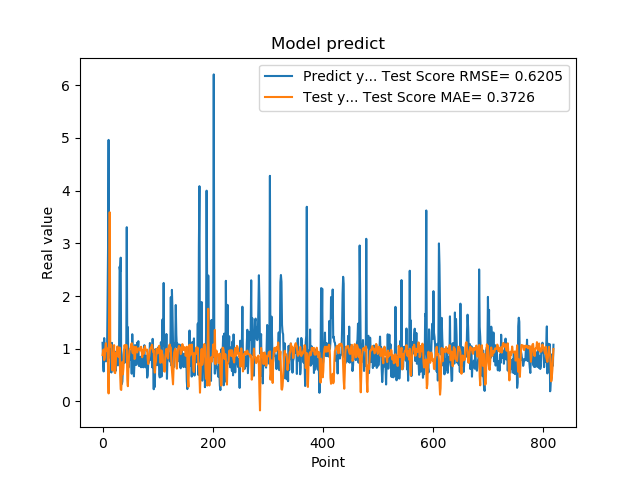

The file beside this chart, header and first rows:
1.111775994300842507e+00, 8.802172008913794476e-01
7.566530108451843262e-01, 9.554642690524492998e-01
5.684260129928588867e-01, 9.860703180182238681e-01
1.201630949974060059e+00, 7.843022939515345016e-01
8.802530169486999512e-01, 8.346219139794753827e-01
8.531429767608642578e-01, 1.006029521779571168e+00
7.591750025749206543e-01, 1.104623682196992585e+00
1.005007982254028320e+00, 9.742087383607700435e-01
7.687720060348510742e-01, 9.640110421522884998e-01
1.740013241767883301e+00, 1.002775378284900265e+00
2.913533687591552734e+00, 6.713992151991550195e-01
4.963075160980224609e+00, 1.513672445544640977e-01
1.471215128898620605e+00, 2.035075346365197380e+00
1.000648975372314453e+00, 3.589934309802094603e+00
8.220189809799194336e-01, 1.044464373708419158e+00
9.362199902534482643e-01, 1.050268061445224221e+00
5.486897230148315430e-01, 1.071950899372272392e+00
1.111255049705505371e+00, 7.368159536359137896e-01
7.148039937019348145e-01, 5.883247746397793909e-01
1.052167057991027832e+00, 7.515326445417462864e-01
8.955980539321898304e-01, 8.752141770689715328e-01
7.769405245780944824e-01, 1.068074390399470719e+00
5.699509978294372559e-01, 5.452674880413742597e-01
8.244060277938842773e-01, 5.372121962873966927e-01
5.800840258598327637e-01, 7.451668813719777296e-01
9.488009810447691761e-01, 9.263930661720745086e-01
7.918390035629272461e-01, 9.188016089728668900e-01
6.937990188598632812e-01, 1.042317592225699752e+00
6.834830045700073242e-01, 9.477773199218022526e-01
9.433320164680479847e-01, 8.430003552476552642e-01
1.032713770866394043e+00, 9.065461439207501693e-01
2.556216001510620117e+00, 1.022719130049039027e+00
2.464895963668823242e+00, 5.016291474253918858e-01
2.728049993515014204e+00, 2.293730199017374183e-01
3.558506965637206476e-01, 2.172415284427129667e-01
3.262020051479339600e-01, 5.967279153378827194e-01
3.781589865684509277e-01, 7.508706070019799395e-01
6.306380033493041992e-01, 5.153541316024065067e-01
8.854129910469055176e-01, 6.428349523769021356e-01
9.743152856826782227e-01, 9.744508971130758646e-01
7.307389974594116211e-01, 1.068446520612644779e+00
9.521890282630921520e-01, 1.022721114286465616e+00
1.011654973030090332e+00, 1.030388725129024907e+00
7.643579840660095215e-01, 1.072713864650792326e+00
3.306220054626464844e+00, 1.047044494809343806e+00
7.543110251426696777e-01, 4.020448864230090069e-01
1.409499049186706321e+00, 2.885649039169099761e-01
6.401469707489013672e-01, 6.220407708702936356e-01
8.640019893646240234e-01, 8.466164737883503655e-01
8.469420075416564941e-01, 9.696669573664182806e-01
7.976629734039306641e-01, 9.997026122929203451e-01
9.555831551551821068e-01, 1.009086004978735351e+00
9.546210169792175293e-01, 1.078098128228025754e+00
5.251880288124084473e-01, 1.103921401357780718e+00
1.275226235389709695e+00, 9.478173921449735140e-01
8.355640172958374023e-01, 9.126648850921686984e-01
7.640249729156494141e-01, 9.765987176643852186e-01
4.752210080623626154e-01, 1.041680802181621734e+00
7.414129972457885742e-01, 8.043337956424284618e-01
1.069700956344604492e+00, 8.175079862467412584e-01
7.892770171165466309e-01, 1.028582061578128037e+00
... 759 more rows
